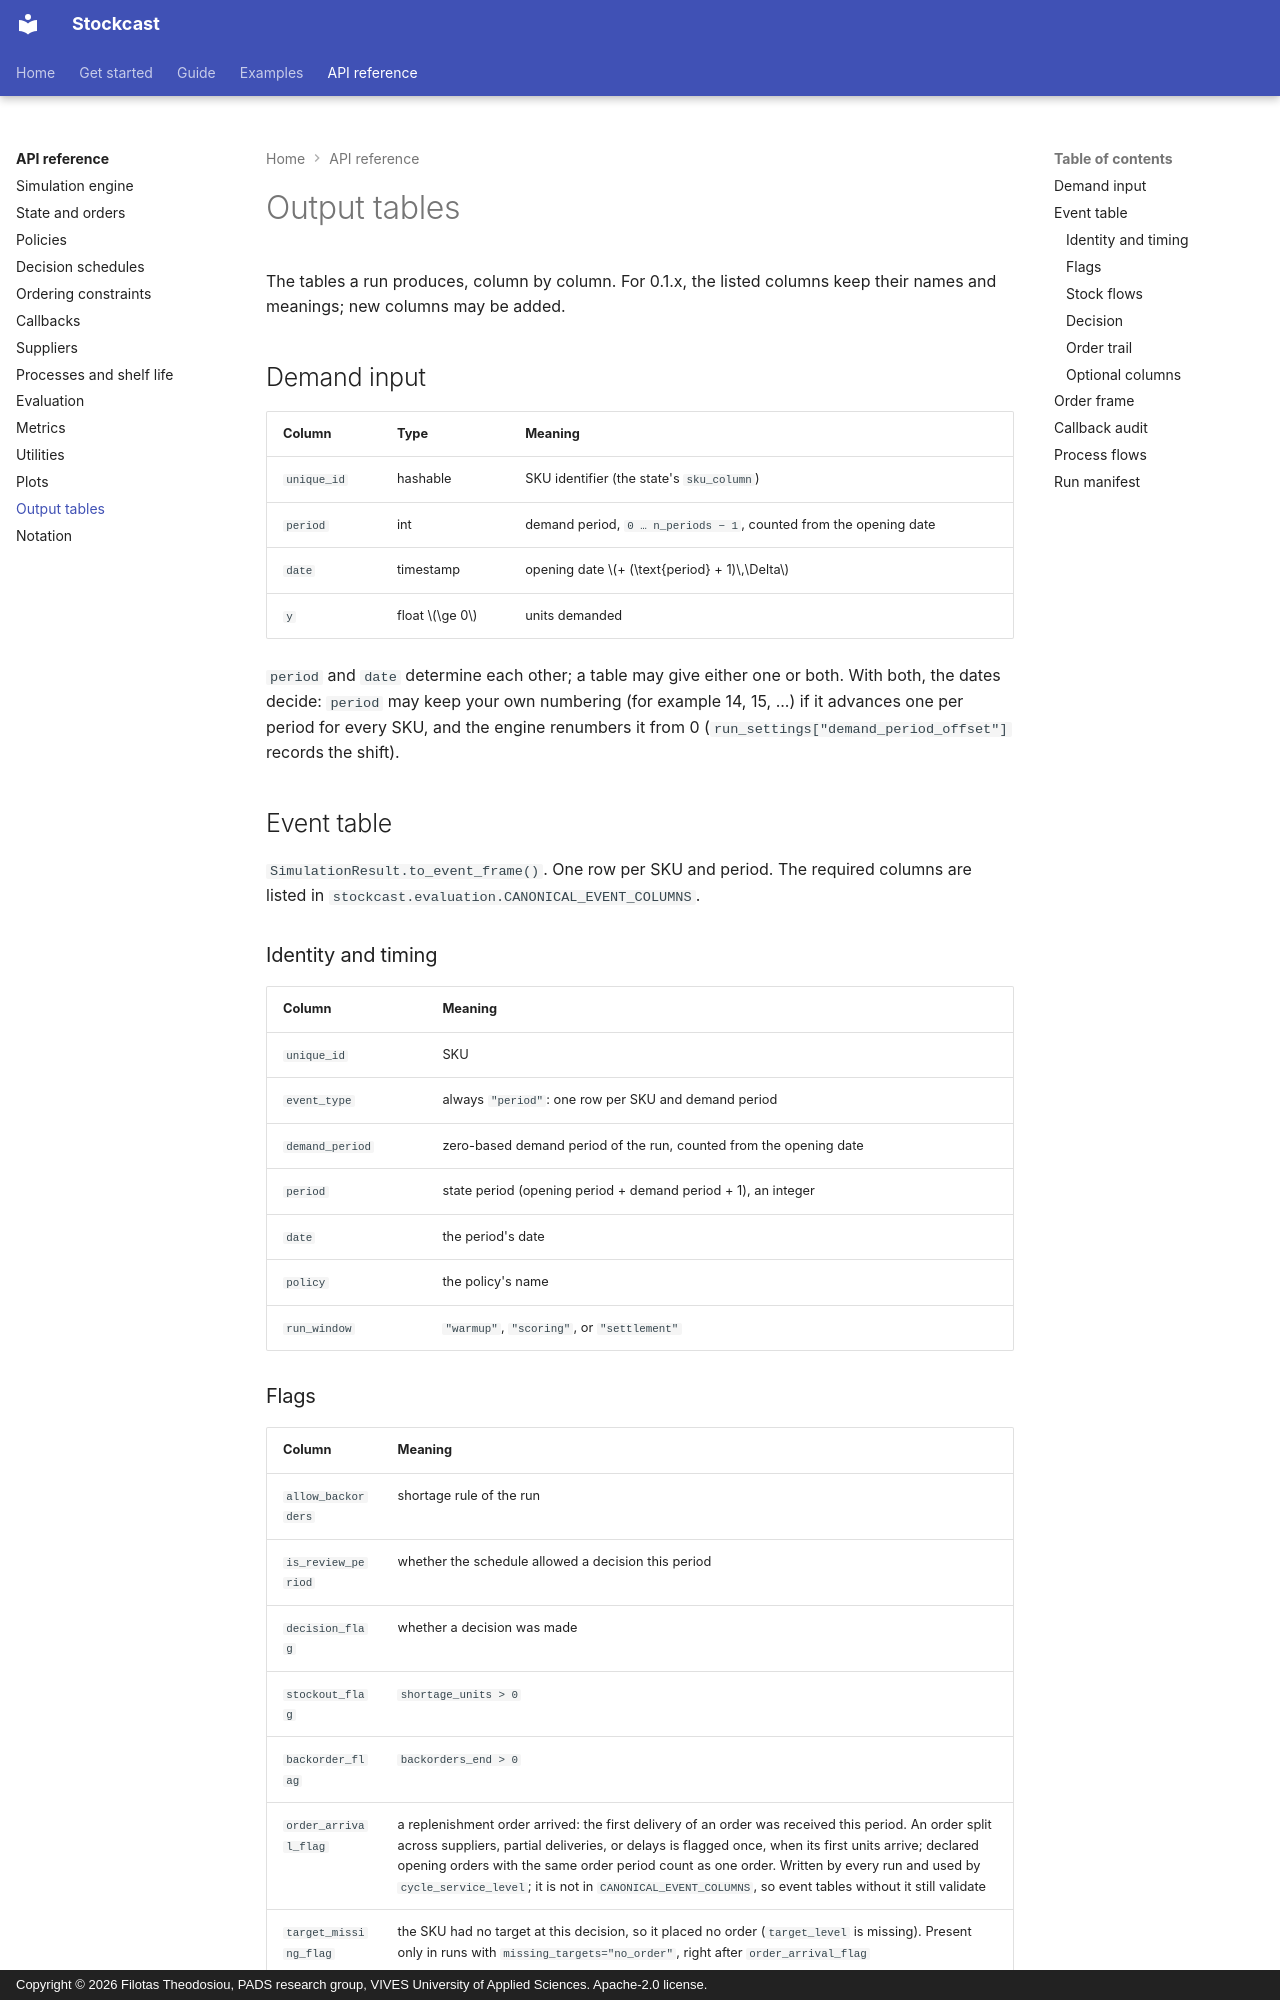

repository: FilTheo/stockcast · page: reference/schemas/index.html · generator: mkdocs · copyright: Copyright © 2026 Filotas Theodosiou, PADS research group, VIVES University of Applied Sciences. Apache-2.0 license.

# Output tables

The tables a run produces, column by column. For 0.1.x, the listed columns
keep their names and meanings; new columns may be added.

## Demand input

| Column | Type | Meaning |
|---|---|---|
| `unique_id` | hashable | SKU identifier (the state's `sku_column`) |
| `period` | int | demand period, `0 … n_periods − 1`, counted from the opening date |
| `date` | timestamp | opening date $+ (\text{period} + 1)\,\Delta$ |
| `y` | float $\ge 0$ | units demanded |

`period` and `date` determine each other; a table may give either one or both.
With both, the dates decide: `period` may keep your own numbering (for example
14, 15, ...) if it advances one per period for every SKU, and the engine
renumbers it from 0 (`run_settings["demand_period_offset"]` records the shift).

## Event table

`SimulationResult.to_event_frame()`. One row per SKU and period. The required
columns are listed in `stockcast.evaluation.CANONICAL_EVENT_COLUMNS`.

### Identity and timing

| Column | Meaning |
|---|---|
| `unique_id` | SKU |
| `event_type` | always `"period"`: one row per SKU and demand period |
| `demand_period` | zero-based demand period of the run, counted from the opening date |
| `period` | state period (opening period + demand period + 1), an integer |
| `date` | the period's date |
| `policy` | the policy's name |
| `run_window` | `"warmup"`, `"scoring"`, or `"settlement"` |

### Flags

| Column | Meaning |
|---|---|
| `allow_backorders` | shortage rule of the run |
| `is_review_period` | whether the schedule allowed a decision this period |
| `decision_flag` | whether a decision was made |
| `stockout_flag` | `shortage_units > 0` |
| `backorder_flag` | `backorders_end > 0` |
| `order_arrival_flag` | a replenishment order arrived: the first delivery of an order was received this period. An order split across suppliers, partial deliveries, or delays is flagged once, when its first units arrive; declared opening orders with the same order period count as one order. Written by every run and used by `cycle_service_level`; it is not in `CANONICAL_EVENT_COLUMNS`, so event tables without it still validate |
| `target_missing_flag` | the SKU had no target at this decision, so it placed no order (`target_level` is missing). Present only in runs with `missing_targets="no_order"`, right after `order_arrival_flag` |
